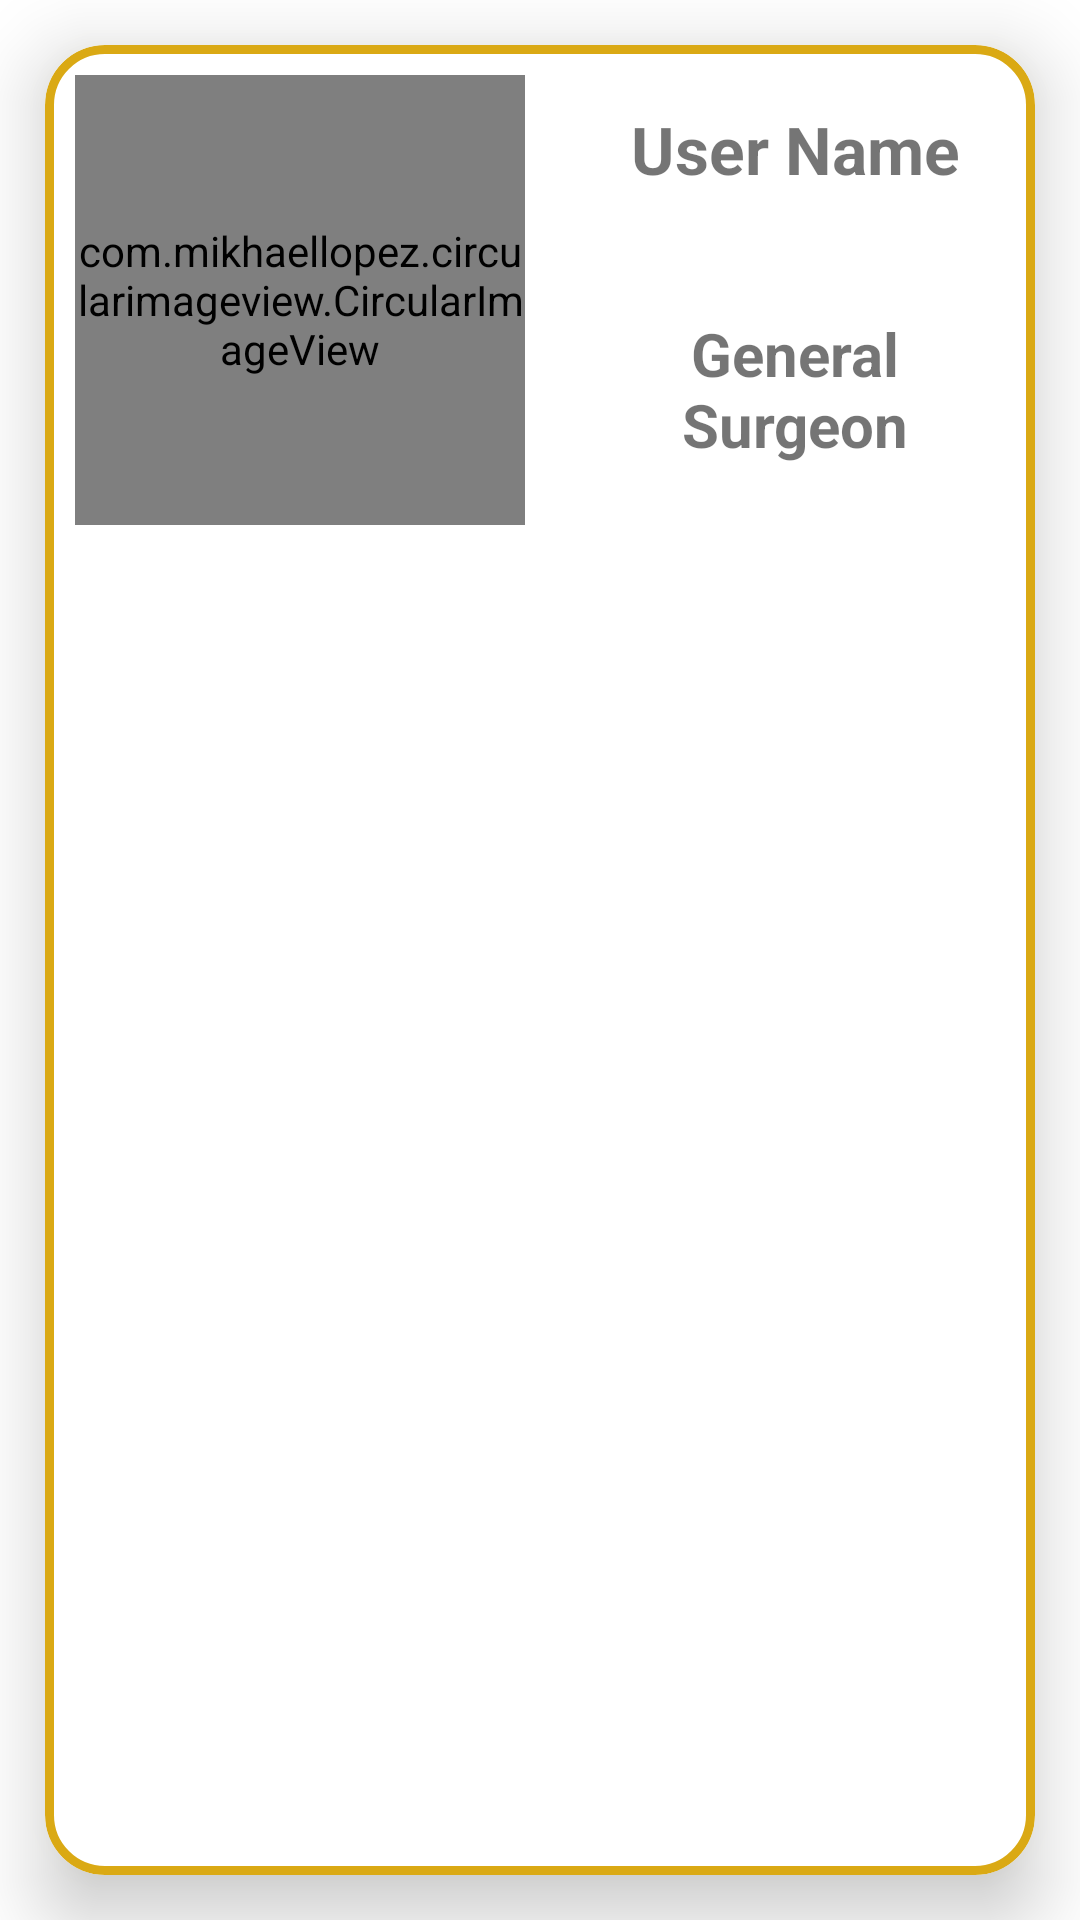

This screen was rendered from an Android layout file. Write that file and the resources it references.
<!-- AndroidManifest.xml: application theme Theme.HealthCareSystem -->
<!-- res/layout/rc_pat_chat_display.xml -->
<?xml version="1.0" encoding="utf-8"?>
<LinearLayout xmlns:android="http://schemas.android.com/apk/res/android"
    android:layout_width="match_parent"
    android:layout_height="wrap_content"
    xmlns:app="http://schemas.android.com/apk/res-auto"
    android:orientation="vertical">

    <com.google.android.material.card.MaterialCardView
        android:layout_width="match_parent"
        android:layout_height="match_parent"
        android:layout_margin="15dp"
        app:cardElevation="15dp"
        app:strokeWidth="3dp"
        app:strokeColor="#DAA914"
        android:outlineAmbientShadowColor="#AAA362"
        app:cardCornerRadius="20dp">

        <LinearLayout
            android:layout_width="match_parent"
            android:layout_height="wrap_content"
            android:orientation="horizontal">

            <com.mikhaellopez.circularimageview.CircularImageView
                android:id="@+id/rcPatChatDispProf"
                android:layout_width="150dp"
                android:layout_height="150dp"
                android:src="@drawable/doctor"
                app:civ_border_color="#3f51b5"
                app:civ_border_width="4dp"
                app:civ_shadow="true"
                android:layout_margin="10dp"
                app:civ_shadow_color="#3f51b5"
                app:civ_shadow_radius="10dp"
                />

            <LinearLayout
                android:layout_width="match_parent"
                android:layout_height="match_parent"
                android:orientation="vertical">

                <TextView
                    android:id="@+id/rcPatChatDispName"
                    android:layout_width="match_parent"
                    android:layout_height="wrap_content"
                    android:layout_marginTop="10dp"
                    android:padding="10dp"
                    android:textSize="22sp"
                    android:gravity="center"
                    android:textStyle="bold"
                    android:text="User Name" />

                <TextView
                    android:id="@+id/rcPatChatDispSpecialist"
                    android:layout_width="match_parent"
                    android:layout_height="wrap_content"
                    android:textSize="20sp"
                    android:padding="10dp"
                    android:textStyle="bold"
                    android:gravity="center"
                    android:layout_marginTop="20dp"
                    android:text="General Surgeon" />
            </LinearLayout>


        </LinearLayout>
    </com.google.android.material.card.MaterialCardView>

</LinearLayout>
<!-- resources referenced by this layout -->
<resources>
  <style name="Theme.HealthCareSystem" parent="Theme.MaterialComponents.DayNight.DarkActionBar">
          
          <item name="colorPrimary">@color/purple_500</item>
          <item name="colorPrimaryVariant">@color/purple_700</item>
          <item name="colorOnPrimary">@color/white</item>
          
          <item name="colorSecondary">@color/teal_200</item>
          <item name="colorSecondaryVariant">@color/teal_700</item>
          <item name="colorOnSecondary">@color/black</item>
          
          <item name="android:statusBarColor" tools:targetApi="l">?attr/colorPrimaryVariant</item>
          
      </style>
  <color name="purple_500">#FF6200EE</color>
  <color name="purple_700">#FF3700B3</color>
  <color name="white">#FFFFFFFF</color>
  <color name="teal_200">#FF03DAC5</color>
  <color name="teal_700">#FF018786</color>
  <color name="black">#FF000000</color>
</resources>
